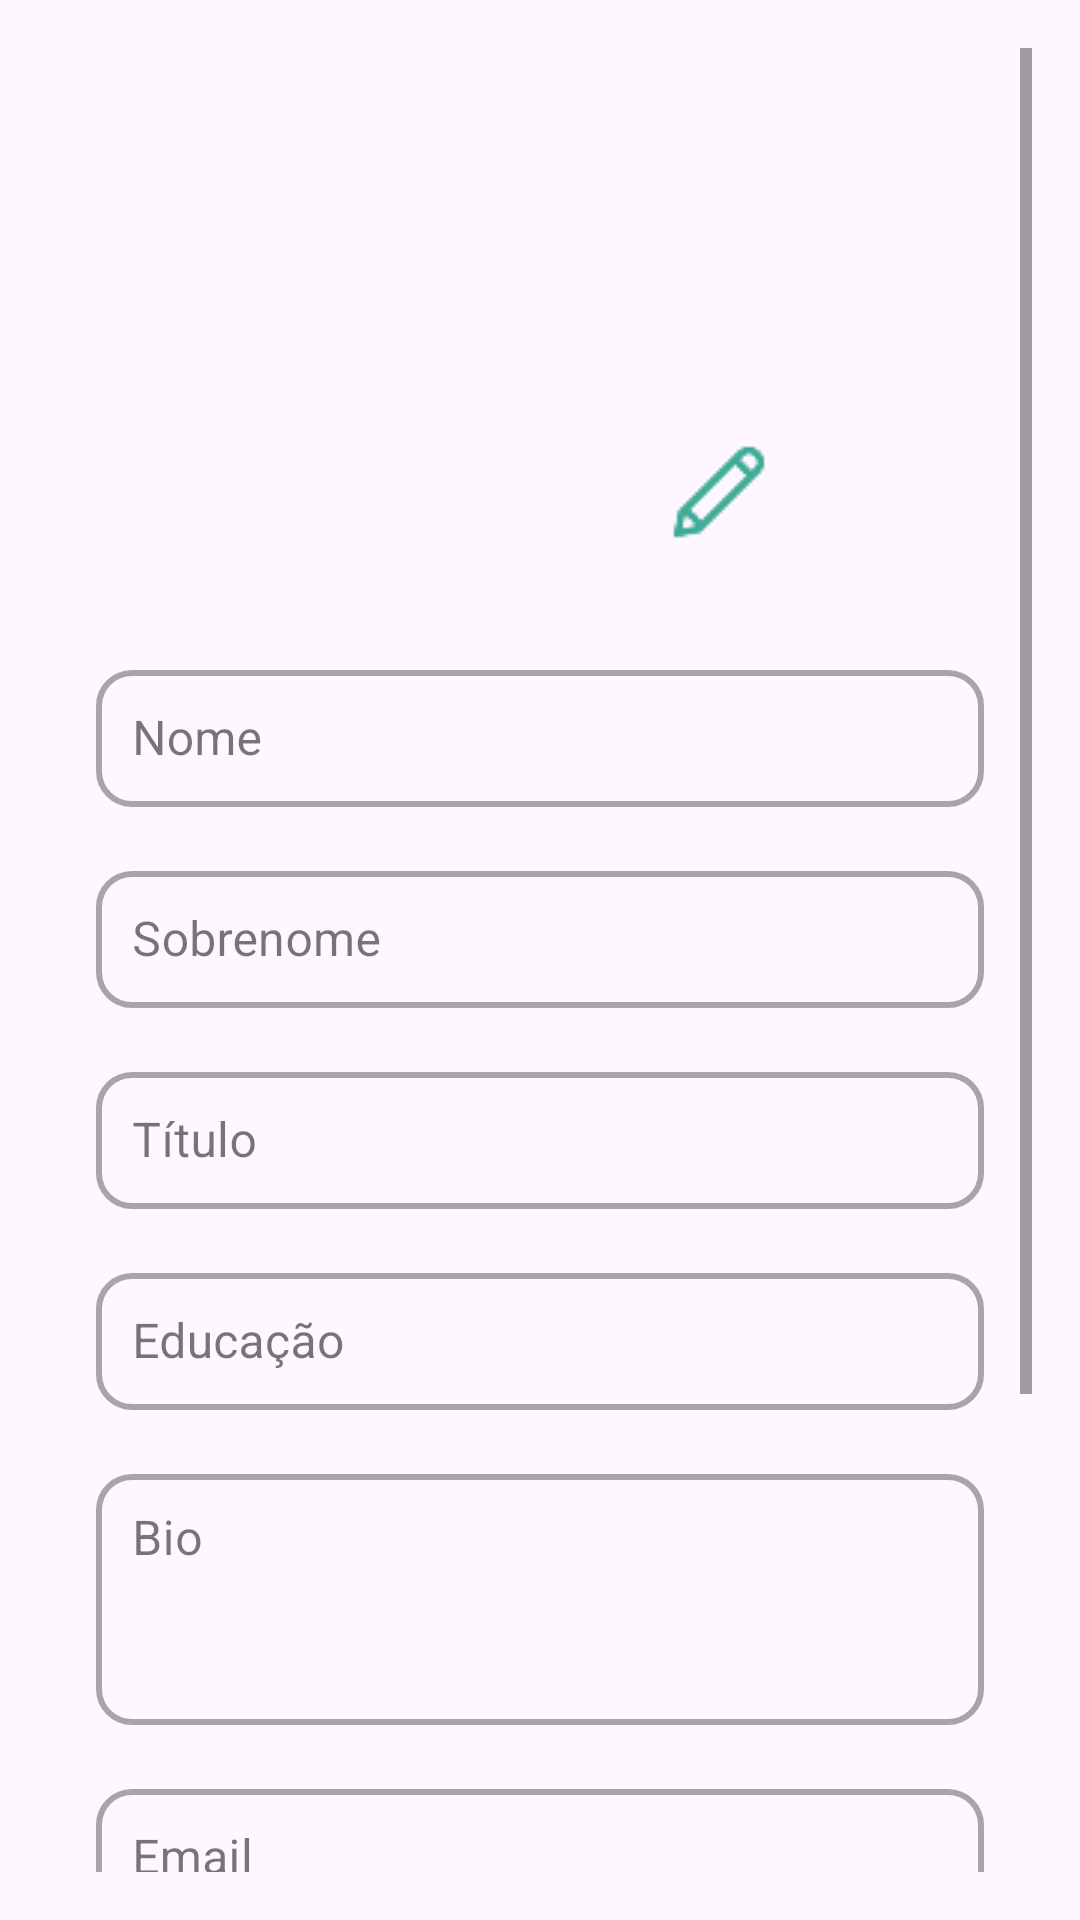

Produce the Android XML layout that renders to this screen, including the resource entries it uses.
<!-- AndroidManifest.xml: application theme Theme.MindLink -->
<!-- res/layout/activity_profile_psychologist_edit.xml -->
<ScrollView xmlns:android="http://schemas.android.com/apk/res/android"
    xmlns:tools="http://schemas.android.com/tools"
    xmlns:app="http://schemas.android.com/apk/res-auto"
    android:layout_width="match_parent"
    android:layout_height="match_parent"
    android:padding="16dp"
    tools:context=".profile.view.ProfileFragment">

    <LinearLayout
        android:layout_width="match_parent"
        android:layout_height="wrap_content"
        android:orientation="vertical"
        android:padding="16dp">

        
        <RelativeLayout
            android:layout_width="match_parent"
            android:layout_height="wrap_content"
            android:gravity="center_horizontal"
            android:layout_marginBottom="10dp"
            android:layout_marginTop="32dp">

            <com.google.android.material.imageview.ShapeableImageView
                android:id="@+id/picture_profile_psichologist_edit"
                android:layout_width="120dp"
                android:layout_height="120dp"
                android:layout_centerInParent="true"
                android:scaleType="centerCrop"
                app:shapeAppearanceOverlay="@style/CircleImage"
                tools:src="@drawable/sena" />

            <ImageButton
                android:id="@+id/btnEditPhoto"
                android:layout_width="40dp"
                android:layout_height="40dp"
                android:layout_alignEnd="@id/picture_profile_psichologist_edit"
                android:layout_alignBottom="@id/picture_profile_psichologist_edit"
                android:layout_marginEnd="-20dp"
                android:background="?attr/selectableItemBackgroundBorderless"
                android:contentDescription="Editar foto"
                android:src="@drawable/editbutton"
                app:tint="#3FAB98" />
        </RelativeLayout>

        
        <LinearLayout
            android:layout_width="match_parent"
            android:layout_height="wrap_content"
            android:orientation="vertical"
            android:layout_marginTop="24dp">

            
            <com.google.android.material.textfield.TextInputLayout
                android:layout_width="match_parent"
                android:layout_height="wrap_content"
                android:layout_marginBottom="16dp"
                android:hint="Nome"
                style="@style/Widget.MaterialComponents.TextInputLayout.OutlinedBox"
                app:boxStrokeWidth="2dp"
                app:boxCornerRadiusTopStart="12dp"
                app:boxCornerRadiusTopEnd="12dp"
                app:boxCornerRadiusBottomStart="12dp"
                app:boxCornerRadiusBottomEnd="12dp">

                <com.google.android.material.textfield.TextInputEditText
                    android:id="@+id/inputName"
                    android:layout_width="match_parent"
                    android:layout_height="wrap_content"
                    android:inputType="text"
                    android:textColor="#616161"
                    android:textSize="16sp"
                    android:padding="12dp" />
            </com.google.android.material.textfield.TextInputLayout>

            
            <com.google.android.material.textfield.TextInputLayout
                android:layout_width="match_parent"
                android:layout_height="wrap_content"
                android:layout_marginBottom="16dp"
                android:hint="Sobrenome"
                style="@style/Widget.MaterialComponents.TextInputLayout.OutlinedBox"
                app:boxStrokeWidth="2dp"
                app:boxCornerRadiusTopStart="12dp"
                app:boxCornerRadiusTopEnd="12dp"
                app:boxCornerRadiusBottomStart="12dp"
                app:boxCornerRadiusBottomEnd="12dp">

                <com.google.android.material.textfield.TextInputEditText
                    android:id="@+id/inputLastName"
                    android:layout_width="match_parent"
                    android:layout_height="wrap_content"
                    android:inputType="text"
                    android:textColor="#616161"
                    android:textSize="16sp"
                    android:padding="12dp" />
            </com.google.android.material.textfield.TextInputLayout>

            
            <com.google.android.material.textfield.TextInputLayout
                android:layout_width="match_parent"
                android:layout_height="wrap_content"
                android:layout_marginBottom="16dp"
                android:hint="Título"
                style="@style/Widget.MaterialComponents.TextInputLayout.OutlinedBox"
                app:boxStrokeWidth="2dp"
                app:boxCornerRadiusTopStart="12dp"
                app:boxCornerRadiusTopEnd="12dp"
                app:boxCornerRadiusBottomStart="12dp"
                app:boxCornerRadiusBottomEnd="12dp">

                <com.google.android.material.textfield.TextInputEditText
                    android:id="@+id/inputTitle"
                    android:layout_width="match_parent"
                    android:layout_height="wrap_content"
                    android:inputType="text"
                    android:textColor="#616161"
                    android:textSize="16sp"
                    android:padding="12dp" />
            </com.google.android.material.textfield.TextInputLayout>

            
            <com.google.android.material.textfield.TextInputLayout
                android:layout_width="match_parent"
                android:layout_height="wrap_content"
                android:layout_marginBottom="16dp"
                android:hint="Educação"
                style="@style/Widget.MaterialComponents.TextInputLayout.OutlinedBox"
                app:boxStrokeWidth="2dp"
                app:boxCornerRadiusTopStart="12dp"
                app:boxCornerRadiusTopEnd="12dp"
                app:boxCornerRadiusBottomStart="12dp"
                app:boxCornerRadiusBottomEnd="12dp">

                <com.google.android.material.textfield.TextInputEditText
                    android:id="@+id/inputEducation"
                    android:layout_width="match_parent"
                    android:layout_height="wrap_content"
                    android:inputType="text"
                    android:textColor="#616161"
                    android:textSize="16sp"
                    android:padding="12dp" />
            </com.google.android.material.textfield.TextInputLayout>

            
            <com.google.android.material.textfield.TextInputLayout
                android:layout_width="match_parent"
                android:layout_height="wrap_content"
                android:layout_marginBottom="16dp"
                android:hint="Bio"
                style="@style/Widget.MaterialComponents.TextInputLayout.OutlinedBox"
                app:boxStrokeWidth="2dp"
                app:boxCornerRadiusTopStart="12dp"
                app:boxCornerRadiusTopEnd="12dp"
                app:boxCornerRadiusBottomStart="12dp"
                app:boxCornerRadiusBottomEnd="12dp">

                <com.google.android.material.textfield.TextInputEditText
                    android:id="@+id/inputBio"
                    android:layout_width="match_parent"
                    android:layout_height="wrap_content"
                    android:inputType="textMultiLine"
                    android:minLines="3"
                    android:gravity="top"
                    android:textColor="#616161"
                    android:textSize="16sp"
                    android:padding="12dp" />
            </com.google.android.material.textfield.TextInputLayout>

            
            <com.google.android.material.textfield.TextInputLayout
                android:layout_width="match_parent"
                android:layout_height="wrap_content"
                android:layout_marginBottom="16dp"
                android:hint="Email"
                style="@style/Widget.MaterialComponents.TextInputLayout.OutlinedBox"
                app:boxStrokeWidth="2dp"
                app:boxCornerRadiusTopStart="12dp"
                app:boxCornerRadiusTopEnd="12dp"
                app:boxCornerRadiusBottomStart="12dp"
                app:boxCornerRadiusBottomEnd="12dp">

                <com.google.android.material.textfield.TextInputEditText
                    android:id="@+id/inputEmail"
                    android:layout_width="match_parent"
                    android:layout_height="wrap_content"
                    android:inputType="textEmailAddress"
                    android:textColor="#616161"
                    android:textSize="16sp"
                    android:padding="12dp" />
            </com.google.android.material.textfield.TextInputLayout>

            
            <com.google.android.material.textfield.TextInputLayout
                android:layout_width="match_parent"
                android:layout_height="wrap_content"
                android:layout_marginBottom="16dp"
                android:hint="Senha"
                style="@style/Widget.MaterialComponents.TextInputLayout.OutlinedBox"
                app:boxStrokeWidth="2dp"
                app:boxCornerRadiusTopStart="12dp"
                app:boxCornerRadiusTopEnd="12dp"
                app:boxCornerRadiusBottomStart="12dp"
                app:boxCornerRadiusBottomEnd="12dp">

                <com.google.android.material.textfield.TextInputEditText
                    android:id="@+id/inputPassword"
                    android:layout_width="match_parent"
                    android:layout_height="wrap_content"
                    android:inputType="textPassword"
                    android:textColor="#616161"
                    android:textSize="16sp"
                    android:padding="12dp" />
            </com.google.android.material.textfield.TextInputLayout>

            
            <Button
                android:id="@+id/btnSave"
                android:layout_width="match_parent"
                android:layout_height="wrap_content"
                android:text="Salvar"
                android:backgroundTint="#3FAB98"
                android:textColor="@android:color/white"
                android:textSize="16sp"
                android:layout_marginTop="24dp"
                android:padding="12dp"
                android:layout_marginBottom="6dp" />

            
            <Button
                android:id="@+id/btnCancel"
                android:layout_width="match_parent"
                android:layout_height="wrap_content"
                android:backgroundTint="#FF5E2F"
                android:text="Cancelar"
                android:textColor="@android:color/white"
                android:textSize="16sp"
                android:padding="12dp" />
        </LinearLayout>
    </LinearLayout>
</ScrollView>
<!-- resources referenced by this layout -->
<resources>
  <!-- drawable editbutton: png bitmap (drawable, 560 bytes) -->
  <style name="CircleImage" parent="">
          <item name="cornerFamily">rounded</item>
          <item name="cornerSize">50%</item>
  
      </style>
  <style name="Theme.MindLink" parent="Base.Theme.MindLink" />
  <style name="Base.Theme.MindLink" parent="Theme.Material3.DayNight.NoActionBar">
          
          
      </style>
</resources>
